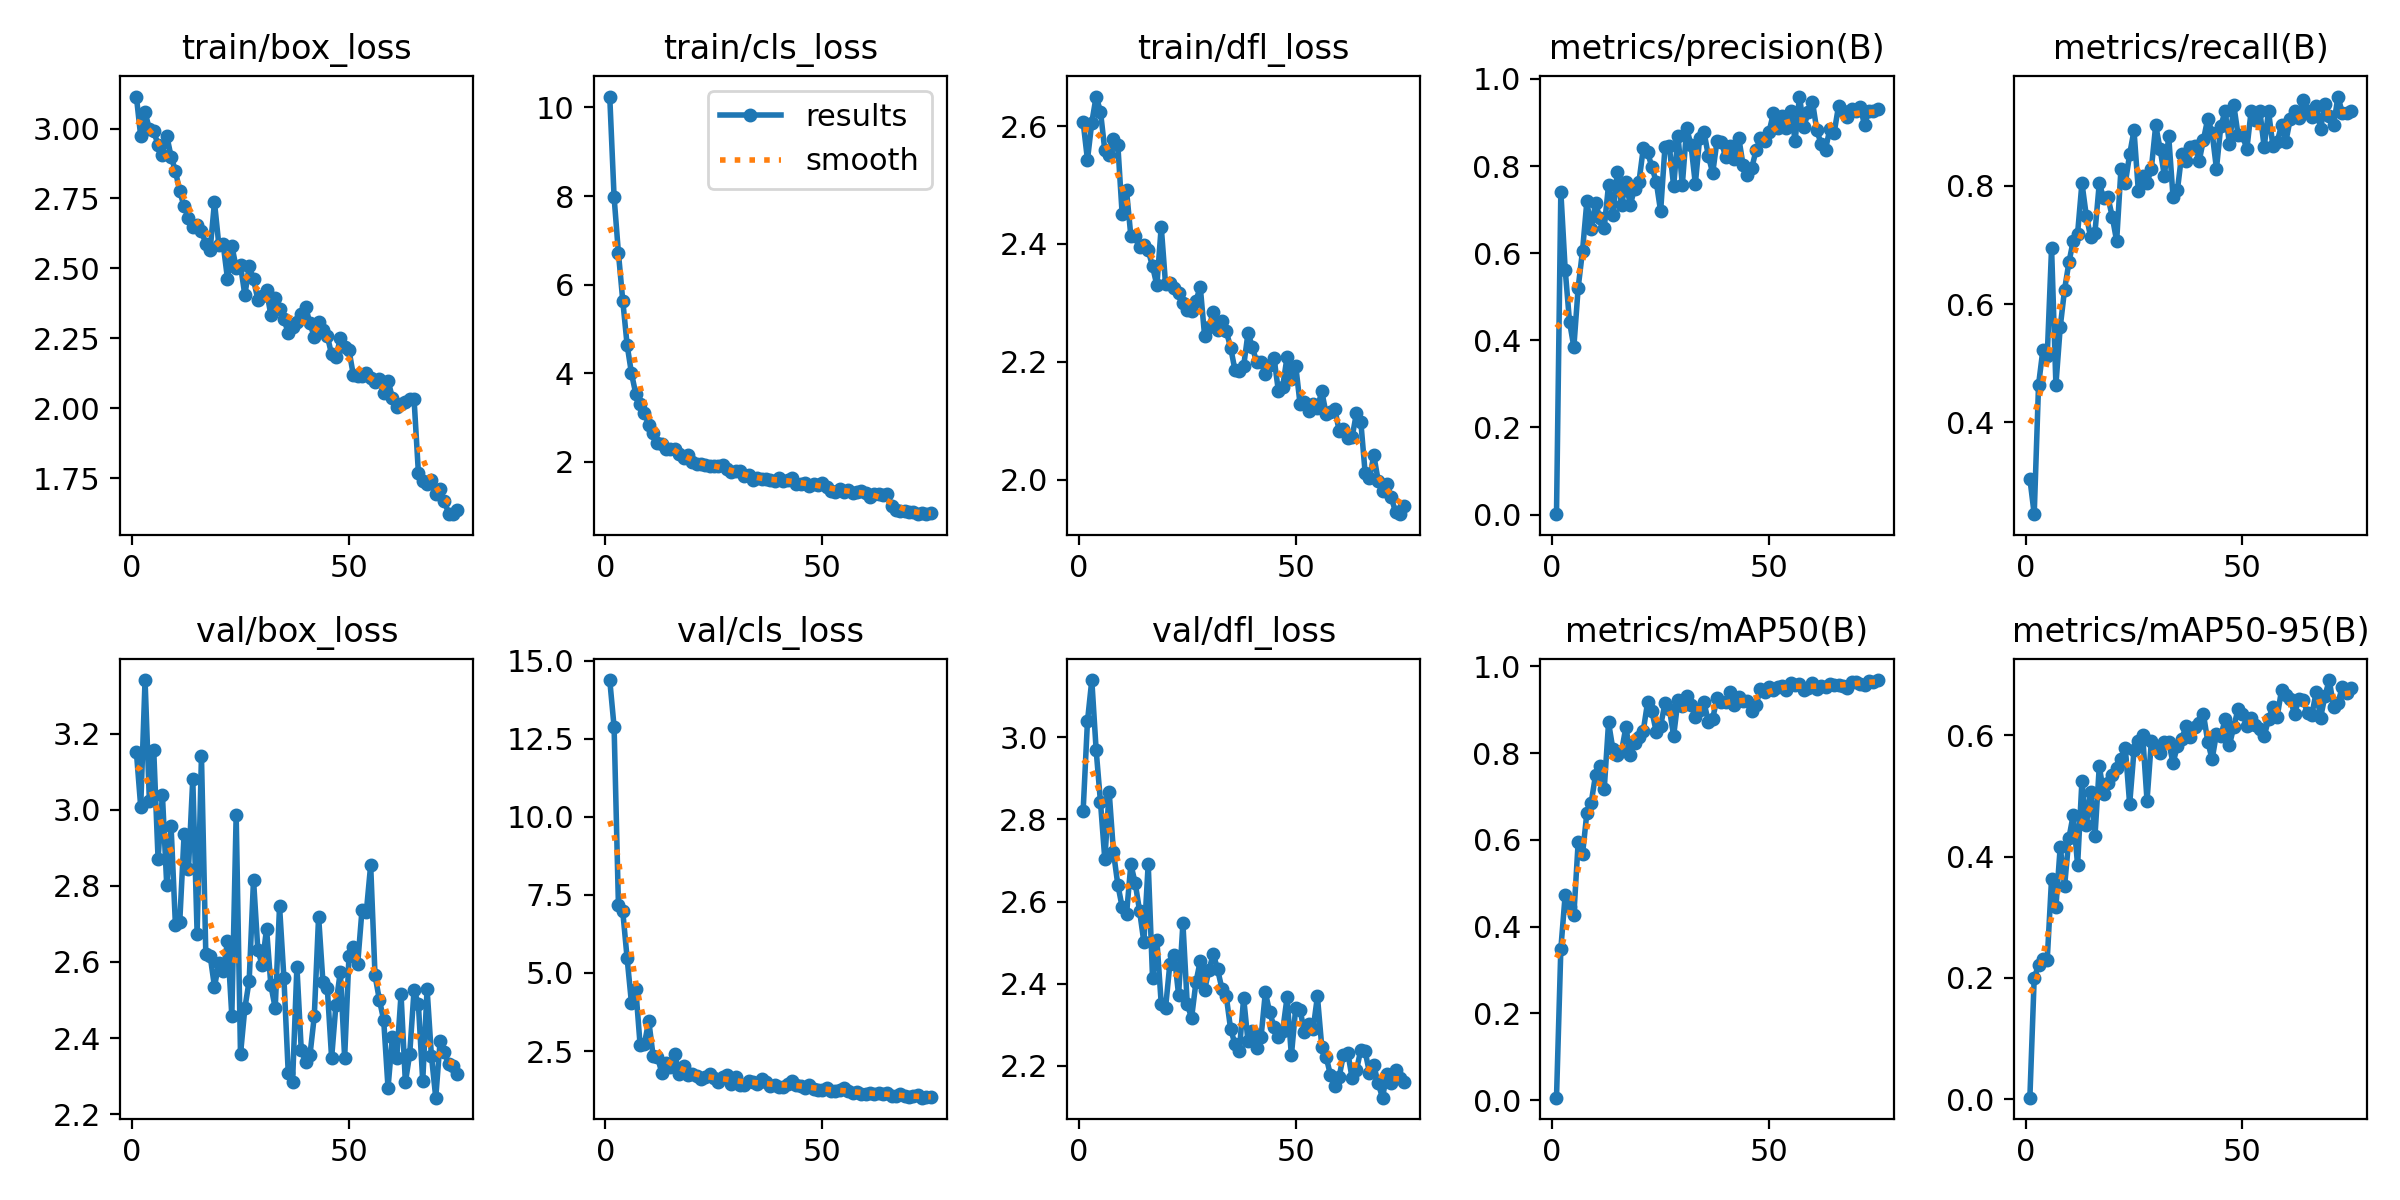

Source data for this figure (header and first rows):
epoch, time, train/box_loss, train/cls_loss, train/dfl_loss, metrics/precision(B), metrics/recall(B), metrics/mAP50(B), metrics/mAP50-95(B), val/box_loss, val/cls_loss, val/dfl_loss, lr/pg0, lr/pg1, lr/pg2
1, 25.59, 3.114, 10.24, 2.607, 0.00102, 0.3049, 0.00555, 0.00229, 3.152, 14.38, 2.82, 0.0006496, 0.0006496, 0.0006496
2, 37.25, 2.972, 7.978, 2.543, 0.7413, 0.2447, 0.3485, 0.2002, 3.008, 12.88, 3.039, 0.001299, 0.001299, 0.001299
3, 48.37, 3.059, 6.715, 2.606, 0.5626, 0.4634, 0.4731, 0.2205, 3.341, 7.186, 3.14, 0.001931, 0.001931, 0.001931
4, 59.35, 2.997, 5.639, 2.65, 0.4425, 0.5227, 0.445, 0.2307, 3.023, 6.97, 2.97, 0.001921, 0.001921, 0.001921
5, 70.22, 2.991, 4.642, 2.625, 0.3848, 0.5122, 0.4266, 0.2299, 3.157, 5.477, 2.842, 0.001894, 0.001894, 0.001894
6, 81.29, 2.942, 4.003, 2.559, 0.5211, 0.6951, 0.5955, 0.3636, 2.871, 4.042, 2.703, 0.001868, 0.001868, 0.001868
7, 92.28, 2.907, 3.535, 2.551, 0.6056, 0.4634, 0.5666, 0.3167, 3.039, 4.496, 2.868, 0.001842, 0.001842, 0.001842
8, 103.5, 2.974, 3.312, 2.577, 0.7189, 0.5614, 0.6623, 0.4165, 2.801, 2.687, 2.72, 0.001815, 0.001815, 0.001815
9, 114.5, 2.9, 3.096, 2.568, 0.6549, 0.6248, 0.6859, 0.3512, 2.956, 2.739, 2.641, 0.001789, 0.001789, 0.001789
10, 125.4, 2.848, 2.839, 2.45, 0.7156, 0.6707, 0.7495, 0.4304, 2.697, 3.463, 2.586, 0.001762, 0.001762, 0.001762
11, 136.5, 2.775, 2.654, 2.491, 0.6799, 0.7073, 0.7695, 0.4693, 2.706, 2.334, 2.569, 0.001736, 0.001736, 0.001736
12, 147.6, 2.722, 2.421, 2.413, 0.6586, 0.7195, 0.7169, 0.3859, 2.935, 2.31, 2.691, 0.00171, 0.00171, 0.00171
13, 158.6, 2.68, 2.404, 2.414, 0.7572, 0.8049, 0.8706, 0.5252, 2.843, 1.805, 2.645, 0.001683, 0.001683, 0.001683
14, 169.6, 2.65, 2.296, 2.395, 0.6871, 0.7498, 0.8087, 0.4515, 3.081, 2.124, 2.578, 0.001657, 0.001657, 0.001657
15, 180.7, 2.655, 2.291, 2.397, 0.7853, 0.7138, 0.7966, 0.5073, 2.675, 1.98, 2.501, 0.00163, 0.00163, 0.00163
16, 191.8, 2.635, 2.28, 2.389, 0.7113, 0.7211, 0.8045, 0.4334, 3.141, 2.399, 2.692, 0.001604, 0.001604, 0.001604
17, 202.7, 2.587, 2.182, 2.362, 0.7641, 0.8049, 0.8603, 0.5495, 2.622, 1.769, 2.414, 0.001578, 0.001578, 0.001578
18, 213.7, 2.566, 2.094, 2.33, 0.7107, 0.7789, 0.7946, 0.5033, 2.617, 2.025, 2.505, 0.001551, 0.001551, 0.001551
19, 224.8, 2.737, 2.152, 2.43, 0.7482, 0.7805, 0.8228, 0.5218, 2.535, 1.736, 2.351, 0.001525, 0.001525, 0.001525
20, 235.9, 2.585, 1.987, 2.331, 0.7634, 0.7476, 0.8377, 0.5341, 2.597, 1.764, 2.341, 0.001498, 0.001498, 0.001498
21, 247.1, 2.587, 1.941, 2.334, 0.8405, 0.7067, 0.8514, 0.5454, 2.575, 1.712, 2.449, 0.001472, 0.001472, 0.001472
22, 258.2, 2.463, 1.958, 2.325, 0.8314, 0.8293, 0.9175, 0.5615, 2.654, 1.612, 2.47, 0.001446, 0.001446, 0.001446
23, 269.2, 2.581, 1.936, 2.318, 0.7975, 0.8049, 0.8963, 0.5789, 2.458, 1.676, 2.373, 0.001419, 0.001419, 0.001419
24, 280.3, 2.503, 1.906, 2.3, 0.7632, 0.8537, 0.8482, 0.4864, 2.987, 1.765, 2.547, 0.001393, 0.001393, 0.001393
25, 291.4, 2.511, 1.917, 2.287, 0.6961, 0.8939, 0.8623, 0.5751, 2.358, 1.626, 2.349, 0.001366, 0.001366, 0.001366
26, 302.6, 2.405, 1.9, 2.286, 0.8439, 0.7914, 0.9154, 0.5903, 2.478, 1.52, 2.316, 0.00134, 0.00134, 0.00134
27, 313.8, 2.507, 1.93, 2.304, 0.8458, 0.8171, 0.9027, 0.5999, 2.551, 1.661, 2.403, 0.001314, 0.001314, 0.001314
28, 325.4, 2.461, 1.833, 2.327, 0.7538, 0.8049, 0.84, 0.4923, 2.817, 1.734, 2.455, 0.001287, 0.001287, 0.001287
29, 336.7, 2.388, 1.77, 2.244, 0.8699, 0.8293, 0.9217, 0.5909, 2.631, 1.447, 2.384, 0.001261, 0.001261, 0.001261
30, 348.1, 2.401, 1.789, 2.259, 0.7568, 0.9024, 0.9075, 0.5818, 2.592, 1.682, 2.433, 0.001234, 0.001234, 0.001234
31, 359.2, 2.422, 1.796, 2.285, 0.8872, 0.8632, 0.9315, 0.5716, 2.688, 1.424, 2.472, 0.001208, 0.001208, 0.001208
32, 370.3, 2.332, 1.673, 2.254, 0.8481, 0.8171, 0.9116, 0.5894, 2.539, 1.41, 2.434, 0.001182, 0.001182, 0.001182
33, 381.4, 2.394, 1.707, 2.27, 0.7591, 0.8837, 0.8831, 0.5884, 2.479, 1.529, 2.387, 0.001155, 0.001155, 0.001155
34, 392.4, 2.355, 1.602, 2.252, 0.8649, 0.781, 0.8998, 0.5545, 2.746, 1.517, 2.369, 0.001129, 0.001129, 0.001129
35, 403.5, 2.318, 1.629, 2.224, 0.8785, 0.7927, 0.9169, 0.5827, 2.559, 1.456, 2.288, 0.001102, 0.001102, 0.001102
36, 414.8, 2.271, 1.605, 2.186, 0.8231, 0.8537, 0.8718, 0.5938, 2.309, 1.591, 2.253, 0.001076, 0.001076, 0.001076
37, 425.9, 2.291, 1.611, 2.185, 0.7843, 0.8415, 0.8797, 0.6156, 2.286, 1.498, 2.235, 0.00105, 0.00105, 0.00105
38, 436.9, 2.309, 1.586, 2.193, 0.8579, 0.8659, 0.9264, 0.5965, 2.587, 1.386, 2.365, 0.001023, 0.001023, 0.001023
39, 447.9, 2.336, 1.577, 2.249, 0.8558, 0.8683, 0.9187, 0.614, 2.37, 1.404, 2.259, 0.0009968, 0.0009968, 0.0009968
40, 458.9, 2.363, 1.637, 2.225, 0.8202, 0.8415, 0.9169, 0.6209, 2.337, 1.333, 2.285, 0.0009704, 0.0009704, 0.0009704
41, 470, 2.304, 1.58, 2.199, 0.847, 0.8779, 0.9413, 0.6349, 2.355, 1.351, 2.244, 0.000944, 0.000944, 0.000944
42, 481.1, 2.255, 1.587, 2.2, 0.8151, 0.914, 0.9107, 0.5898, 2.457, 1.441, 2.269, 0.0009176, 0.0009176, 0.0009176
43, 492.2, 2.31, 1.638, 2.18, 0.8654, 0.8902, 0.9298, 0.5604, 2.719, 1.536, 2.379, 0.0008912, 0.0008912, 0.0008912
44, 503.1, 2.279, 1.505, 2.195, 0.8024, 0.8293, 0.9194, 0.6027, 2.547, 1.409, 2.33, 0.0008648, 0.0008648, 0.0008648
45, 514.1, 2.259, 1.492, 2.206, 0.7786, 0.9008, 0.9198, 0.5984, 2.533, 1.396, 2.295, 0.0008384, 0.0008384, 0.0008384
46, 525.1, 2.192, 1.529, 2.151, 0.7957, 0.9268, 0.8961, 0.6264, 2.348, 1.304, 2.269, 0.000812, 0.000812, 0.000812
47, 536.1, 2.183, 1.466, 2.158, 0.8361, 0.8713, 0.9116, 0.5844, 2.488, 1.404, 2.285, 0.0007856, 0.0007856, 0.0007856
48, 547, 2.25, 1.51, 2.208, 0.8649, 0.9365, 0.9471, 0.6139, 2.574, 1.291, 2.366, 0.0007592, 0.0007592, 0.0007592
49, 558.2, 2.22, 1.475, 2.17, 0.8582, 0.8857, 0.9407, 0.6442, 2.349, 1.262, 2.225, 0.0007328, 0.0007328, 0.0007328
50, 569.5, 2.208, 1.52, 2.194, 0.8791, 0.8865, 0.9527, 0.6357, 2.616, 1.268, 2.341, 0.0007064, 0.0007064, 0.0007064
51, 580.7, 2.119, 1.422, 2.128, 0.9217, 0.8619, 0.945, 0.6157, 2.639, 1.314, 2.336, 0.00068, 0.00068, 0.00068
52, 592.1, 2.117, 1.347, 2.132, 0.8868, 0.9268, 0.9533, 0.6291, 2.594, 1.218, 2.282, 0.0006536, 0.0006536, 0.0006536
53, 603, 2.115, 1.324, 2.116, 0.9144, 0.912, 0.9545, 0.6174, 2.736, 1.224, 2.301, 0.0006272, 0.0006272, 0.0006272
54, 614.3, 2.127, 1.399, 2.129, 0.8868, 0.9268, 0.9465, 0.6099, 2.732, 1.245, 2.288, 0.0006008, 0.0006008, 0.0006008
55, 625.8, 2.109, 1.331, 2.121, 0.9272, 0.8659, 0.9622, 0.5986, 2.855, 1.325, 2.369, 0.0005744, 0.0005744, 0.0005744
56, 636.8, 2.094, 1.364, 2.15, 0.8583, 0.9268, 0.9567, 0.6262, 2.566, 1.232, 2.246, 0.000548, 0.000548, 0.000548
57, 648, 2.104, 1.299, 2.112, 0.9596, 0.8683, 0.96, 0.6475, 2.501, 1.159, 2.222, 0.0005216, 0.0005216, 0.0005216
58, 659.3, 2.055, 1.331, 2.114, 0.8885, 0.8751, 0.9445, 0.6306, 2.448, 1.185, 2.177, 0.0004952, 0.0004952, 0.0004952
59, 670.4, 2.099, 1.338, 2.121, 0.925, 0.9022, 0.9509, 0.6747, 2.269, 1.121, 2.151, 0.0004688, 0.0004688, 0.0004688
60, 681.5, 2.038, 1.29, 2.083, 0.9472, 0.8751, 0.9615, 0.6669, 2.403, 1.127, 2.172, 0.0004424, 0.0004424, 0.0004424
... 15 more rows
